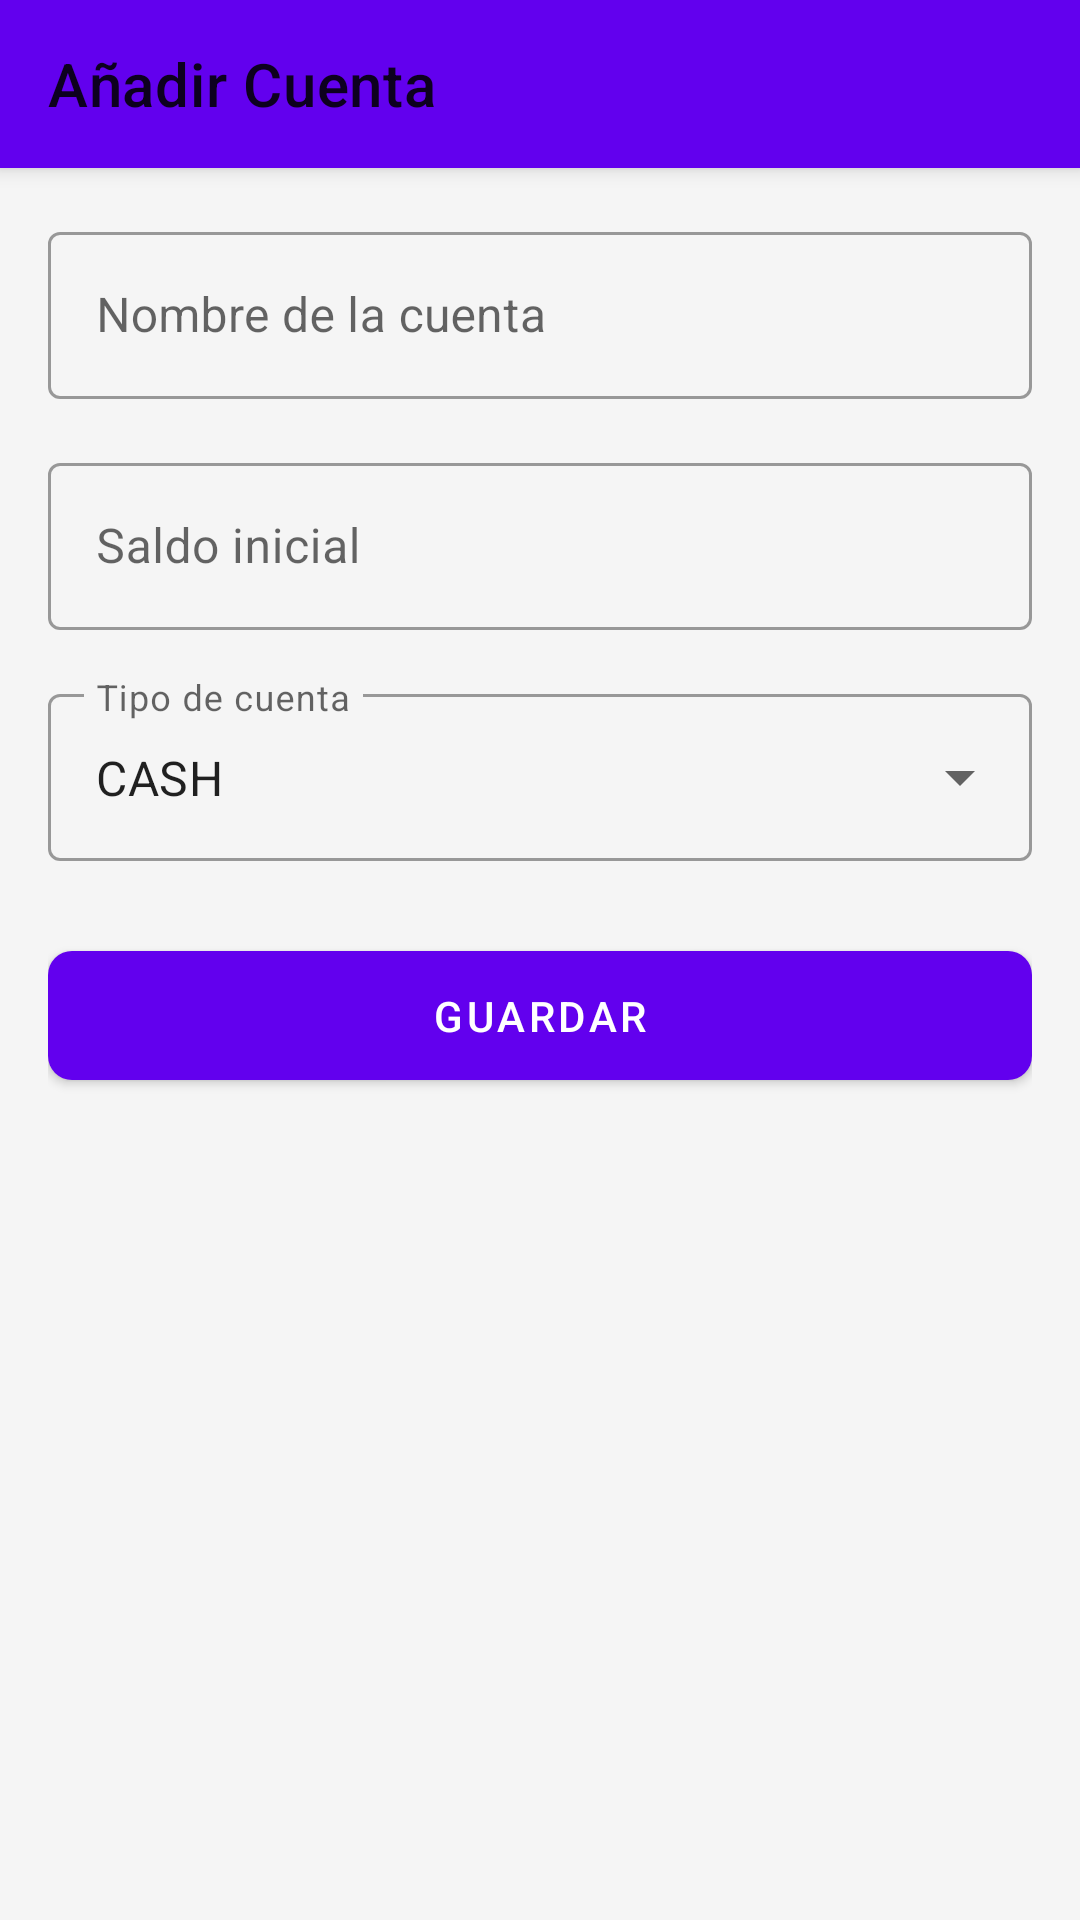

This screen was rendered from an Android layout file. Write that file and the resources it references.
<!-- AndroidManifest.xml: application theme Theme.MoneyTrack -->
<!-- res/layout/fragment_add_account.xml -->
<?xml version="1.0" encoding="utf-8"?>
<androidx.coordinatorlayout.widget.CoordinatorLayout xmlns:android="http://schemas.android.com/apk/res/android"
    xmlns:app="http://schemas.android.com/apk/res-auto"
    android:layout_width="match_parent"
    android:layout_height="match_parent"
    android:background="#F5F5F5">

    <com.google.android.material.appbar.AppBarLayout
        android:layout_width="match_parent"
        android:layout_height="wrap_content">

        <com.google.android.material.appbar.MaterialToolbar
            android:id="@+id/toolbar"
            android:layout_width="match_parent"
            android:layout_height="?attr/actionBarSize"
            app:title="@string/action_add_account" />

    </com.google.android.material.appbar.AppBarLayout>

    <LinearLayout
        android:layout_width="match_parent"
        android:layout_height="match_parent"
        android:orientation="vertical"
        android:padding="16dp"
        app:layout_behavior="@string/appbar_scrolling_view_behavior">

        <com.google.android.material.textfield.TextInputLayout
            style="@style/Widget.MaterialComponents.TextInputLayout.OutlinedBox"
            android:layout_width="match_parent"
            android:layout_height="wrap_content"
            android:hint="@string/label_account_name">

            <com.google.android.material.textfield.TextInputEditText
                android:id="@+id/etAccountName"
                android:layout_width="match_parent"
                android:layout_height="wrap_content"
                android:inputType="textCapWords" />
        </com.google.android.material.textfield.TextInputLayout>

        <com.google.android.material.textfield.TextInputLayout
            style="@style/Widget.MaterialComponents.TextInputLayout.OutlinedBox"
            android:layout_width="match_parent"
            android:layout_height="wrap_content"
            android:layout_marginTop="16dp"
            android:hint="@string/label_initial_balance">

            <com.google.android.material.textfield.TextInputEditText
                android:id="@+id/etInitialBalance"
                android:layout_width="match_parent"
                android:layout_height="wrap_content"
                android:inputType="numberDecimal" />
        </com.google.android.material.textfield.TextInputLayout>

        <com.google.android.material.textfield.TextInputLayout
            style="@style/Widget.MaterialComponents.TextInputLayout.OutlinedBox.ExposedDropdownMenu"
            android:layout_width="match_parent"
            android:layout_height="wrap_content"
            android:layout_marginTop="16dp"
            android:hint="@string/label_account_type">

            <AutoCompleteTextView
                android:id="@+id/actvAccountType"
                android:layout_width="match_parent"
                android:layout_height="wrap_content"
                android:inputType="none"
                android:text="CASH" />
        </com.google.android.material.textfield.TextInputLayout>

        <com.google.android.material.button.MaterialButton
            android:id="@+id/btnSaveAccount"
            android:layout_width="match_parent"
            android:layout_height="wrap_content"
            android:layout_marginTop="24dp"
            android:padding="12dp"
            android:text="@string/btn_save"
            app:cornerRadius="8dp" />

    </LinearLayout>

</androidx.coordinatorlayout.widget.CoordinatorLayout>
<!-- resources referenced by this layout -->
<resources>
  <string name="action_add_account">Añadir Cuenta</string>
  <string name="btn_save">Guardar</string>
  <string name="label_account_name">Nombre de la cuenta</string>
  <string name="label_account_type">Tipo de cuenta</string>
  <string name="label_initial_balance">Saldo inicial</string>
  <style name="Theme.MoneyTrack" parent="Theme.MaterialComponents.DayNight.NoActionBar">
          
          <item name="colorPrimary">@color/purple_500</item>
          <item name="colorPrimaryVariant">@color/purple_700</item>
          <item name="colorOnPrimary">@color/white</item>
          
          <item name="colorSecondary">@color/teal_200</item>
          <item name="colorSecondaryVariant">@color/teal_700</item>
          <item name="colorOnSecondary">@color/black</item>
          
          <item name="android:statusBarColor" tools:targetApi="l">?attr/colorPrimaryVariant</item>
          
      </style>
  <color name="purple_500">#FF6200EE</color>
  <color name="purple_700">#FF3700B3</color>
  <color name="white">#FFFFFFFF</color>
  <color name="teal_200">#FF03DAC5</color>
  <color name="teal_700">#FF018786</color>
  <color name="black">#FF000000</color>
</resources>
